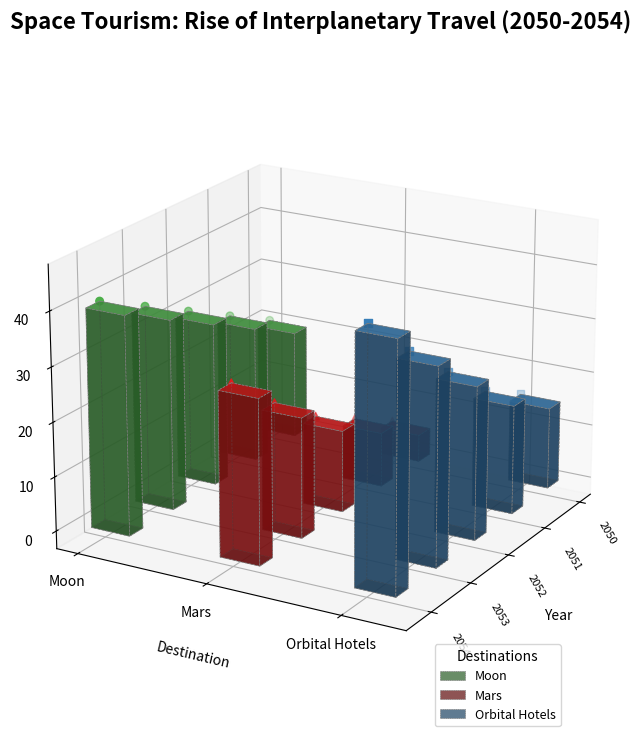

The script that saved this image:
import numpy as np
import matplotlib.pyplot as plt
from mpl_toolkits.mplot3d import Axes3D

years = np.array(['2050', '2051', '2052', '2053', '2054'])
destinations = ['Moon', 'Mars', 'Orbital Hotels']

tourists_data = np.array([
    [20, 25, 30, 35, 40],
    [5, 10, 15, 22, 30],
    [15, 20, 28, 36, 45],
])

fig = plt.figure(figsize=(12, 8))
ax = fig.add_subplot(111, projection='3d')

# Alter colors and marker styles
colors = ['#4daf4a', '#e41a1c', '#377eb8']
markers = ['o', '^', 's']

for dest_idx, destination in enumerate(destinations):
    x_pos = np.arange(len(years))
    y_pos = np.full_like(x_pos, dest_idx)
    z_pos = np.zeros_like(x_pos)
    
    dz = tourists_data[dest_idx]
    ax.bar3d(x_pos, y_pos, z_pos, dx=0.3, dy=0.3, dz=dz, 
             color=colors[dest_idx], edgecolor='grey', linewidth=0.5, 
             linestyle='--', alpha=0.7, label=destination)
    ax.scatter(x_pos, y_pos, z_pos + dz, color=colors[dest_idx], 
               marker=markers[dest_idx], s=30)

ax.set_xticks(np.arange(len(years)))
ax.set_xticklabels(years, rotation=-60, ha='left', fontsize=8)
ax.set_yticks(np.arange(len(destinations)))
ax.set_yticklabels(destinations, fontsize=10)
ax.set_xlabel('Year', labelpad=15)
ax.set_ylabel('Destination', labelpad=15)
ax.set_zlabel('Tourists (Thousands)', labelpad=15)

ax.set_title('Space Tourism: Rise of Interplanetary Travel (2050-2054)', pad=40, fontsize=16, weight='bold')
ax.legend(title='Destinations', loc='upper right', bbox_to_anchor=(0.9, 0.1), fontsize=9)

ax.grid(True, linestyle='-', color='lightgrey', linewidth=0.7)

ax.view_init(elev=20, azim=30)

plt.tight_layout()
plt.show()
